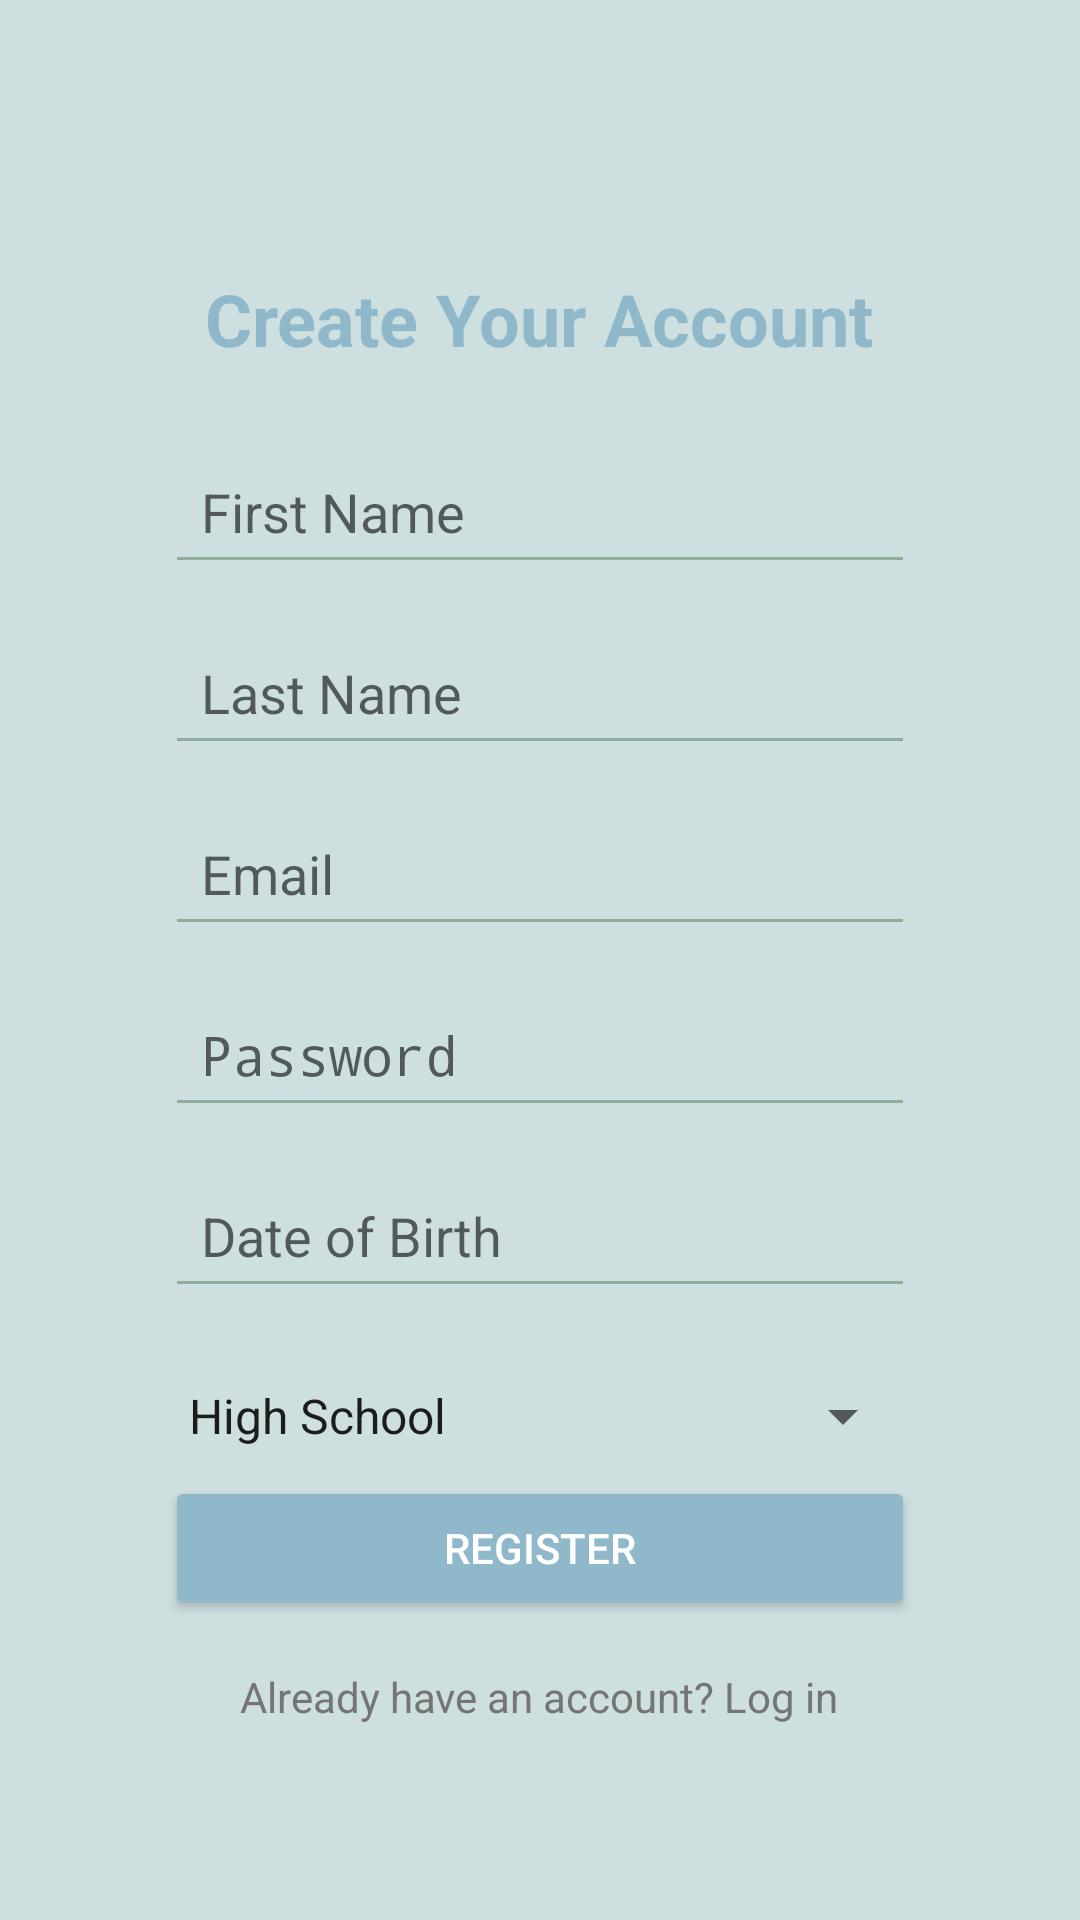

Write the Android layout XML for this screen, with the resource values it uses.
<!-- AndroidManifest.xml: application theme Theme.SmartZone -->
<!-- res/layout/activity_register.xml -->
<?xml version="1.0" encoding="utf-8"?>
<ScrollView xmlns:android="http://schemas.android.com/apk/res/android"
    android:layout_width="match_parent"
    android:layout_height="match_parent"
    android:background="@color/backgroundLight">

    <LinearLayout
        android:layout_width="match_parent"
        android:layout_height="wrap_content"
        android:layout_marginTop="35dp"
        android:orientation="vertical"
        android:padding="55dp">

        <TextView
            android:id="@+id/registerTitle"
            android:layout_width="wrap_content"
            android:layout_height="wrap_content"
            android:text="Create Your Account"
            android:textSize="24sp"
            android:textStyle="bold"
            android:textColor="@color/primaryBlue"
            android:layout_gravity="center_horizontal"
            android:layout_marginBottom="24dp" />

        <EditText
            android:id="@+id/firstNameEditText"
            android:layout_width="match_parent"
            android:layout_height="wrap_content"
            android:hint="First Name"
            android:backgroundTint="@color/primaryGreen"
            android:textColor="@color/textPrimary"
            android:minHeight="48dp"
            android:padding="12dp"
            android:layout_marginBottom="12dp" />

        <EditText
            android:id="@+id/lastNameEditText"
            android:layout_width="match_parent"
            android:layout_height="wrap_content"
            android:hint="Last Name"
            android:backgroundTint="@color/primaryGreen"
            android:textColor="@color/textPrimary"
            android:minHeight="48dp"
            android:padding="12dp"
            android:layout_marginBottom="12dp" />

        <EditText
            android:id="@+id/emailEditText"
            android:layout_width="match_parent"
            android:layout_height="wrap_content"
            android:hint="Email"
            android:inputType="textEmailAddress"
            android:backgroundTint="@color/primaryGreen"
            android:textColor="@color/textPrimary"
            android:minHeight="48dp"
            android:padding="12dp"
            android:layout_marginBottom="12dp" />

        <EditText
            android:id="@+id/passwordEditText"
            android:layout_width="match_parent"
            android:layout_height="wrap_content"
            android:hint="Password"
            android:inputType="textPassword"
            android:backgroundTint="@color/primaryGreen"
            android:textColor="@color/textPrimary"
            android:minHeight="48dp"
            android:padding="12dp"
            android:layout_marginBottom="12dp" />

        <EditText
            android:id="@+id/dateOfBirthEditText"
            android:layout_width="match_parent"
            android:layout_height="wrap_content"
            android:hint="Date of Birth"
            android:focusable="false"
            android:backgroundTint="@color/primaryGreen"
            android:textColor="@color/textPrimary"
            android:minHeight="48dp"
            android:padding="12dp"
            android:layout_marginBottom="12dp" />

        <Spinner
            android:id="@+id/educationLevelSpinner"
            android:layout_width="match_parent"
            android:layout_height="wrap_content"
            android:entries="@array/education_levels"
            android:spinnerMode="dropdown"
            android:layout_marginTop="12dp" />


        <Button
            android:id="@+id/registerButton"
            android:layout_width="match_parent"
            android:layout_height="wrap_content"
            android:text="Register"
            android:backgroundTint="@color/primaryBlue"
            android:textColor="@android:color/white"
            android:minHeight="48dp"
            android:layout_marginTop="8dp" />

        <TextView
            android:id="@+id/goToLogin"
            android:layout_width="wrap_content"
            android:layout_height="wrap_content"
            android:text="Already have an account? Log in"
            android:textColor="@color/textSecondary"
            android:textSize="14sp"
            android:layout_gravity="center_horizontal"
            android:layout_marginTop="16dp" />

    </LinearLayout>
</ScrollView>
<!-- resources referenced by this layout -->
<resources>
  <string-array name="education_levels">
          <item>High School</item>
          <item>Undergraduate</item>
          <item>Graduate</item>
          <item>PhD</item>
          <item>Other</item>
      </string-array>
  <color name="backgroundLight">#CEDFDF</color>
  <color name="primaryBlue">#8FB8CA</color>
  <color name="primaryGreen">#91AC9A</color>
  <color name="textPrimary">#212121</color>
  <color name="textSecondary">#757575</color>
  <style name="Theme.SmartZone" parent="android:Theme.Material.Light.NoActionBar" />
</resources>
